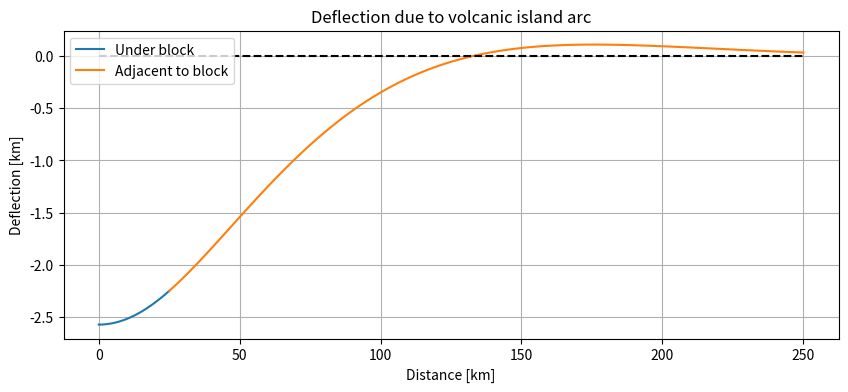

Write Python code to recreate this figure. (Note: this script raises an exception after producing the figure.)
# flexure-2
#%%
import numpy as np
import matplotlib.pyplot as plt
import matplotlib.patches as patches


# preliminaries:
youngs_mod = 7e10  # youngs modulus [Pa]
poissons_ratio = 0.25  # poisson's ratio
gravity = 9.81  # gravity [ms-2]
rho_mantle = 3300  # mantle density [kgm-3]
rho_crust = 2700  # crust density [kgm-3]
rho_water = 1035  # water density [kgm-3]
rho_seds = 2400  # basin fill density [kgm-3]

# %% question 1
# simple distributed load

length = 50 * 1000  # note this is the entire width of the island chain
height = 5 * 1000

elastic_thickness = 20 * 1000  # [m]
flexural_rigidity = (youngs_mod * (elastic_thickness ** 3)) / (
    12 * (1 - (poissons_ratio ** 2))
)
alpha = ((4 * flexural_rigidity) / ((rho_mantle - rho_water) * gravity)) ** (1 / 4)


def D1(L, h, alpha, rho_mantle, rho_load, rho_fill):
    x = np.linspace(0, L, 100)
    w = ((rho_load * h) / (2 * (rho_mantle - rho_fill))) * (
        2
        - np.exp(-(x + L) / alpha) * np.cos((x + L) / alpha)
        - np.exp(-(L - x) / alpha) * np.cos((L - x) / alpha)
    )
    return -w, x


def D2(L, h, alpha, rho_mantle, rho_load, rho_fill):
    x = np.linspace(L, 10 * L, 100)
    w = ((rho_load * h) / (2 * (rho_mantle - rho_fill))) * (
        np.exp(-(x - L) / alpha) * np.cos((x - L) / alpha)
        - np.exp(-(x + L) / alpha) * np.cos((x + L) / alpha)
    )
    return -w, x


deflection_inner, x_inner = D1(
    length / 2, height, alpha, rho_mantle, rho_crust, rho_water
)
deflection_outer, x_outer = D2(
    length / 2, height, alpha, rho_mantle, rho_crust, rho_water
)


fig = plt.figure(figsize=(10, 4))
ax = plt.axes()
ax.plot(x_inner / 1000, deflection_inner / 1000)
ax.plot(x_outer / 1000, deflection_outer / 1000)
ax.hlines(y=0, xmin=0, xmax=np.max(x_outer / 1000), linestyle="dashed", color="k")
ax.legend(["Under block", "Adjacent to block"])
ax.set_xlabel("Distance [km]")
ax.set_ylabel("Deflection [km]")
plt.title("Deflection due to volcanic island arc")
plt.grid()
plt.show()

assert deflection_inner[-1] == deflection_outer[0]
print(
    f"Deflection at edge of volcanic island load is {round(deflection_inner[-1]/1000,1)} km."
)
print(f"Maximum deflection at origin of {round(deflection_inner[0]/1000,1)} km.")
print(f"First node at {x_outer[np.abs(0 - deflection_outer).argmin()]/1000:.2f} km.")

# %% Question 2
# multi-block distributed load

# setup blocks:
width = 20 * 1000
edges = np.arange(0, 120 * 1000, width)
centres = edges[1:] - (10 * 1000)
heights = np.arange(1, 6000, 1000)[::-1]

# solve for flexural parameter alpha:
elastic_thickness = 40 * 1000  # [m]
flexural_rigidity = (youngs_mod * (elastic_thickness ** 3)) / (
    12 * (1 - (poissons_ratio ** 2))
)  # [Nm-2]
alpha = ((4 * flexural_rigidity) / ((rho_mantle - rho_seds) * gravity)) ** (
    1 / 4
)  # [m]

# calculate point loads:
Vi = np.array([(height * rho_crust * gravity * width) for height in heights])


def f(u):
    # function to take care of fourier-esque calculation:
    return np.exp(-u) * (np.cos(u) + np.sin(u))


x = np.arange(0, 20 * width, width)  # make some query points
w_array = np.ndarray((5, x.shape[0]))  # initialize an array to fill with deflections
# iteratively calculate the deflection profile for each block:
for ii in range(centres.shape[0]):
    u = np.abs(x - centres[ii]) / alpha
    w_array[ii, :] = -(Vi[ii] * f(u)) / (2 * (rho_mantle - rho_seds) * gravity * alpha)

# sum the deflection profiles from each block:
w_combined = w_array.sum(axis=0)

# plot the results:
fig = plt.figure(figsize=(10, 6))
ax = plt.axes()
for ii in range(5):
    ax.plot(
        x / 1000,
        w_array[ii, :] / 1000,
        label=f"block {ii + 1}",
        linewidth=2,
        alpha=1,
        linestyle="dashed",
    )
ax.plot(x / 1000, w_combined / 1000, label="combined profile", linewidth=3)
ax.set_xlabel("Distance [km]")
ax.set_ylabel("Deflection [km]")
ax.set_ylim([-4.5, 5.2])
ax.axhline(0, color="k", linestyle="dashed")
plt.title("Distributed loading")
plt.grid(alpha=0.5)
plt.legend()
for ii in range(5):
    block = patches.Rectangle(
        (edges[ii] / 1000, 0),
        width / 1000,
        heights[ii] / 1000,
        edgecolor="k",
        facecolor="r",
        alpha=0.3,
    )
    ax.add_patch(block)
plt.show()

x0 = x[np.abs(0 - w_combined).argmin()]
print(f"First node is at {x0/1000} km from origin")
print(f"Basin width is {(x0 - edges[-1])/1000} km from leading edge of shortest block.")
print(
    f"Maximum subsidence underneath load is {w_combined.min()/1000:.2f} km at {x[np.abs(0 - w_combined).argmax()]/1000:.2f} km from origin. "
)
print(
    f"Depth at leading edge of shortest block is {w_combined[np.abs(x - edges[-1]).argmin()]/1000:.2f} km."
)


# %%
